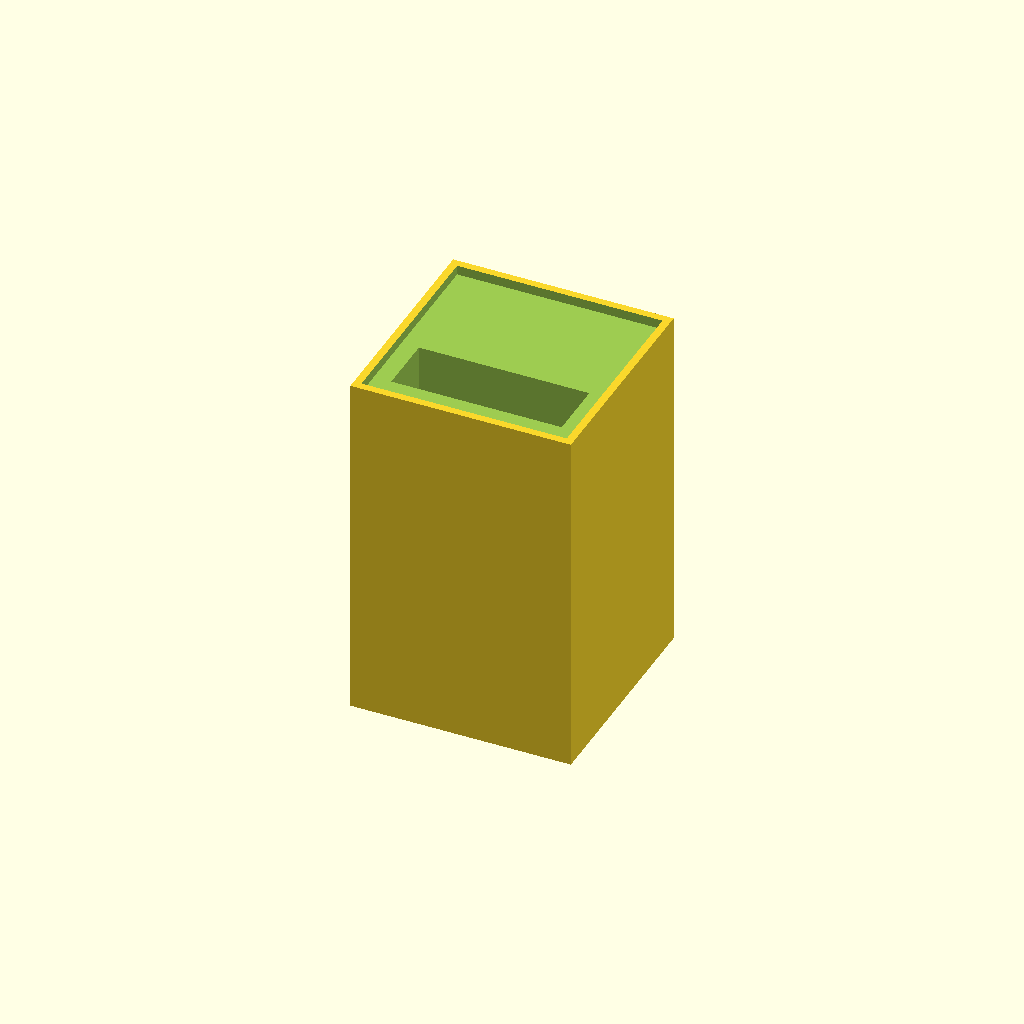
Cell 1: the model at its default parameters.
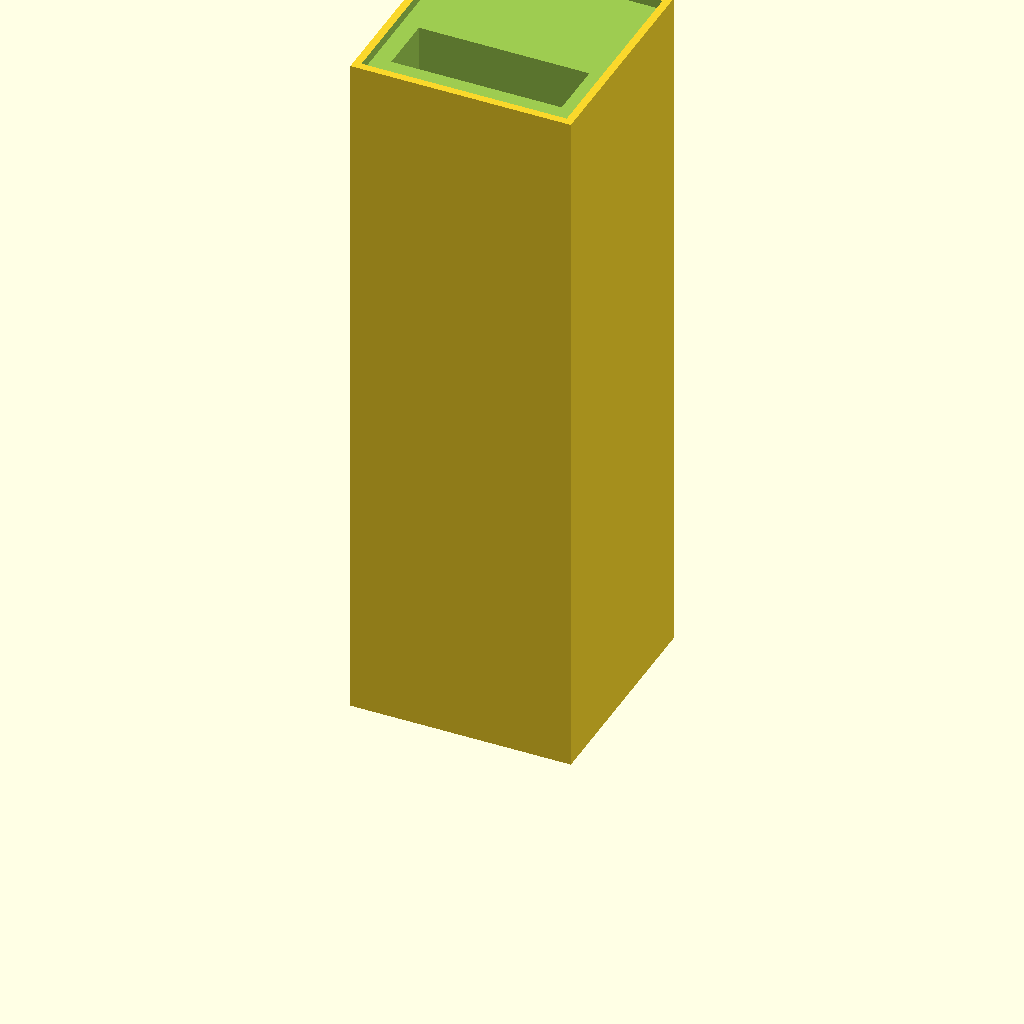
Cell 2: kc_tall = 37.2 (everything else at default).
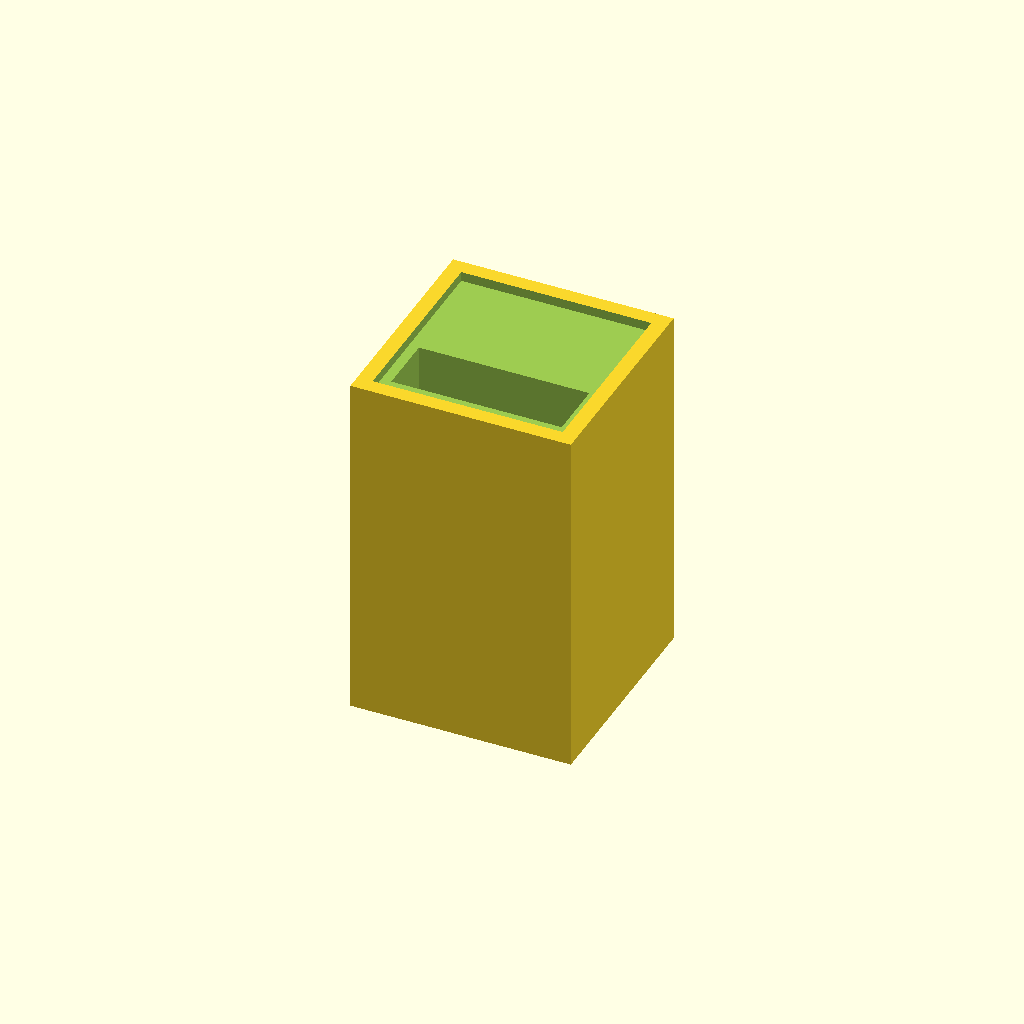
Cell 3: well_wall_thick = 0.8 (everything else at default).
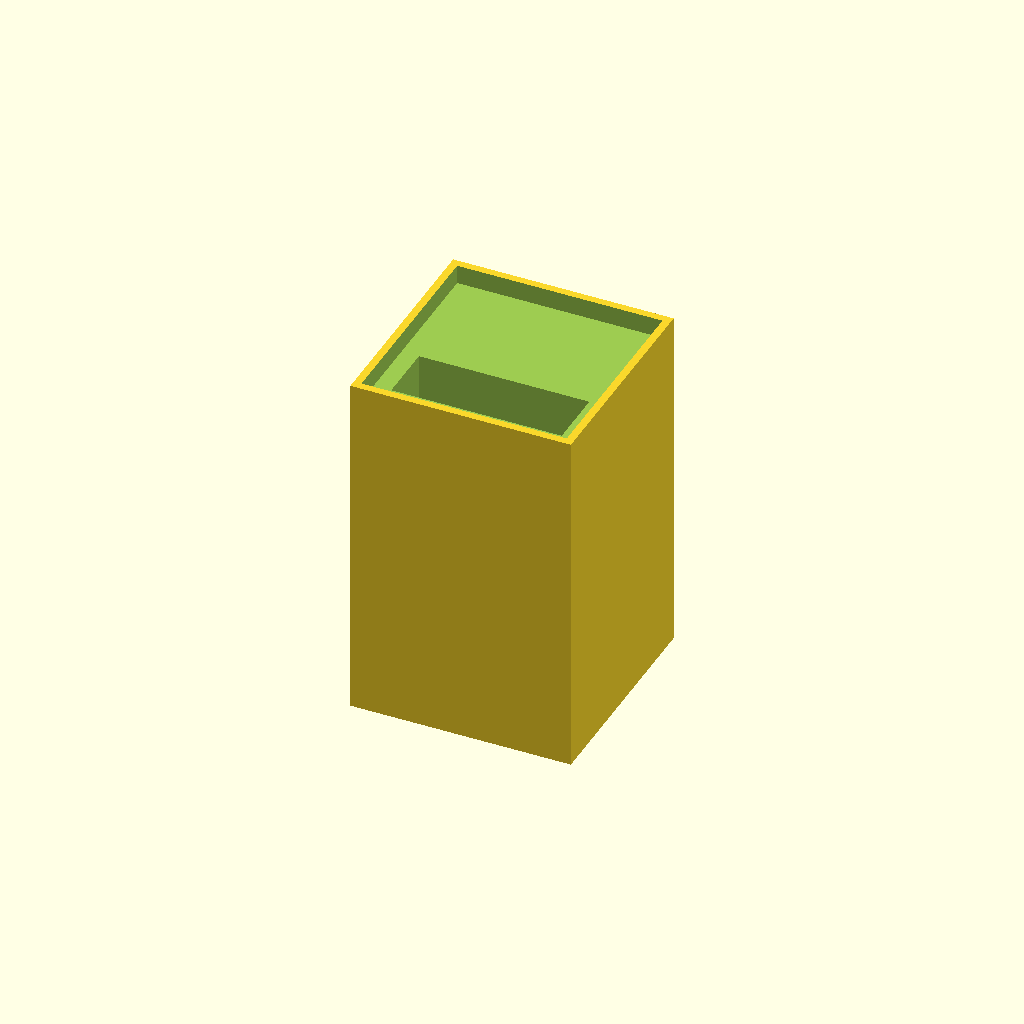
Cell 4 — well_depth set to 1, the other parameters unchanged.
All cells are drawn from one camera (rotation 55°, 0°, 25°, orthographic, colour scheme Cornfield), so only the parameter changes between them.
The OpenSCAD source (3d/cherry-keycap-fcu0.scad):
$fn=180;
eps=0.01;

// keycap model
// 0 is fcu square
// 1 is smaller rect
// 2 is big warn square
// 3 is small TO config
kmod=0;

// Params key cap
kc_tall=18.60; // 17.00 for all except fcu panel is 18.60
kc_high=[11.59, 7.75, 19.00, 7.75];
kc_wide=[11.59, 11.59, 19.00, 11.59];
led_high=[3.12, 3.12, 9.00, 0];
led_wide=[8.96, 8.96, 13.00, 0];
led_x=(kc_wide[kmod]-led_wide[kmod])/2;
//led_y=[1.79, 1.25, 4.50, 0];
led_y=[1.79, 0.75, 5.0, 0];
led_flange_high=1.50;
led_flange_rad=4.30/2;
top_to_sw_center=[8.85, 8.31, 16.40, 8.31];
well_wall_thick=0.40;
well_depth=0.50;

translate([-kc_wide[kmod]/2, -top_to_sw_center[kmod], 0]) {
    // Debug label insert
//    translate([well_wall_thick, well_wall_thick, kc_tall-well_depth]) 
//        color("red", 0.2)
//            cube([kc_wide[kmod]-well_wall_thick*2, kc_high[kmod]-well_wall_thick*2, well_depth]);
//    echo(kc_wide[kmod]-well_wall_thick*2, kc_high[kmod]-well_wall_thick*2);
    
    difference() {
        // keycap body
        union() {
            cube([kc_wide[kmod], kc_high[kmod], kc_tall]);
        }
        // Debug
        //translate([kc_wide[kmod]/2, -eps, -eps]) cube(99);
        // led cavity
        if (led_y[kmod] > 0) {
            translate([led_x, led_y[kmod], led_flange_high-eps*2]) cube([led_wide[kmod], led_high[kmod], 99]);
            translate([kc_wide[kmod]/2, led_y[kmod]+led_high[kmod]/2, -eps]) cylinder(led_flange_high, led_flange_rad, led_flange_rad);
        }
        // top well cavity
        translate([well_wall_thick, well_wall_thick, kc_tall-well_depth])
            cube([kc_wide[kmod]-well_wall_thick*2, kc_high[kmod]-well_wall_thick*2, 99]);
        // key mate cavity
        translate([kc_wide[kmod]/2, top_to_sw_center[kmod], -eps])
            cylinder(3.88, 2.5, 2.5);
    }
}

// fix thin wall near led
if (kmod == 1) {
    translate([-2.5, -top_to_sw_center[kmod]-0.8+eps, 0]) cube([5, 0.8, led_flange_high+0.5]);
}

// key mate
union() {
    include <cherry-female.scad>;
}
Parameter table extracted from the source (name, type, default, range or options):
eps: number, default 0.01
kmod: number, default 0
kc_tall: number, default 18.6
kc_high: vector, default [11.59, 7.75, 19, 7.75]
kc_wide: vector, default [11.59, 11.59, 19, 11.59]
led_high: vector, default [3.12, 3.12, 9, 0]
led_wide: vector, default [8.96, 8.96, 13, 0]
led_y: vector, default [1.79, 0.75, 5, 0]
led_flange_high: number, default 1.5
top_to_sw_center: vector, default [8.85, 8.31, 16.4, 8.31]
well_wall_thick: number, default 0.4
well_depth: number, default 0.5
